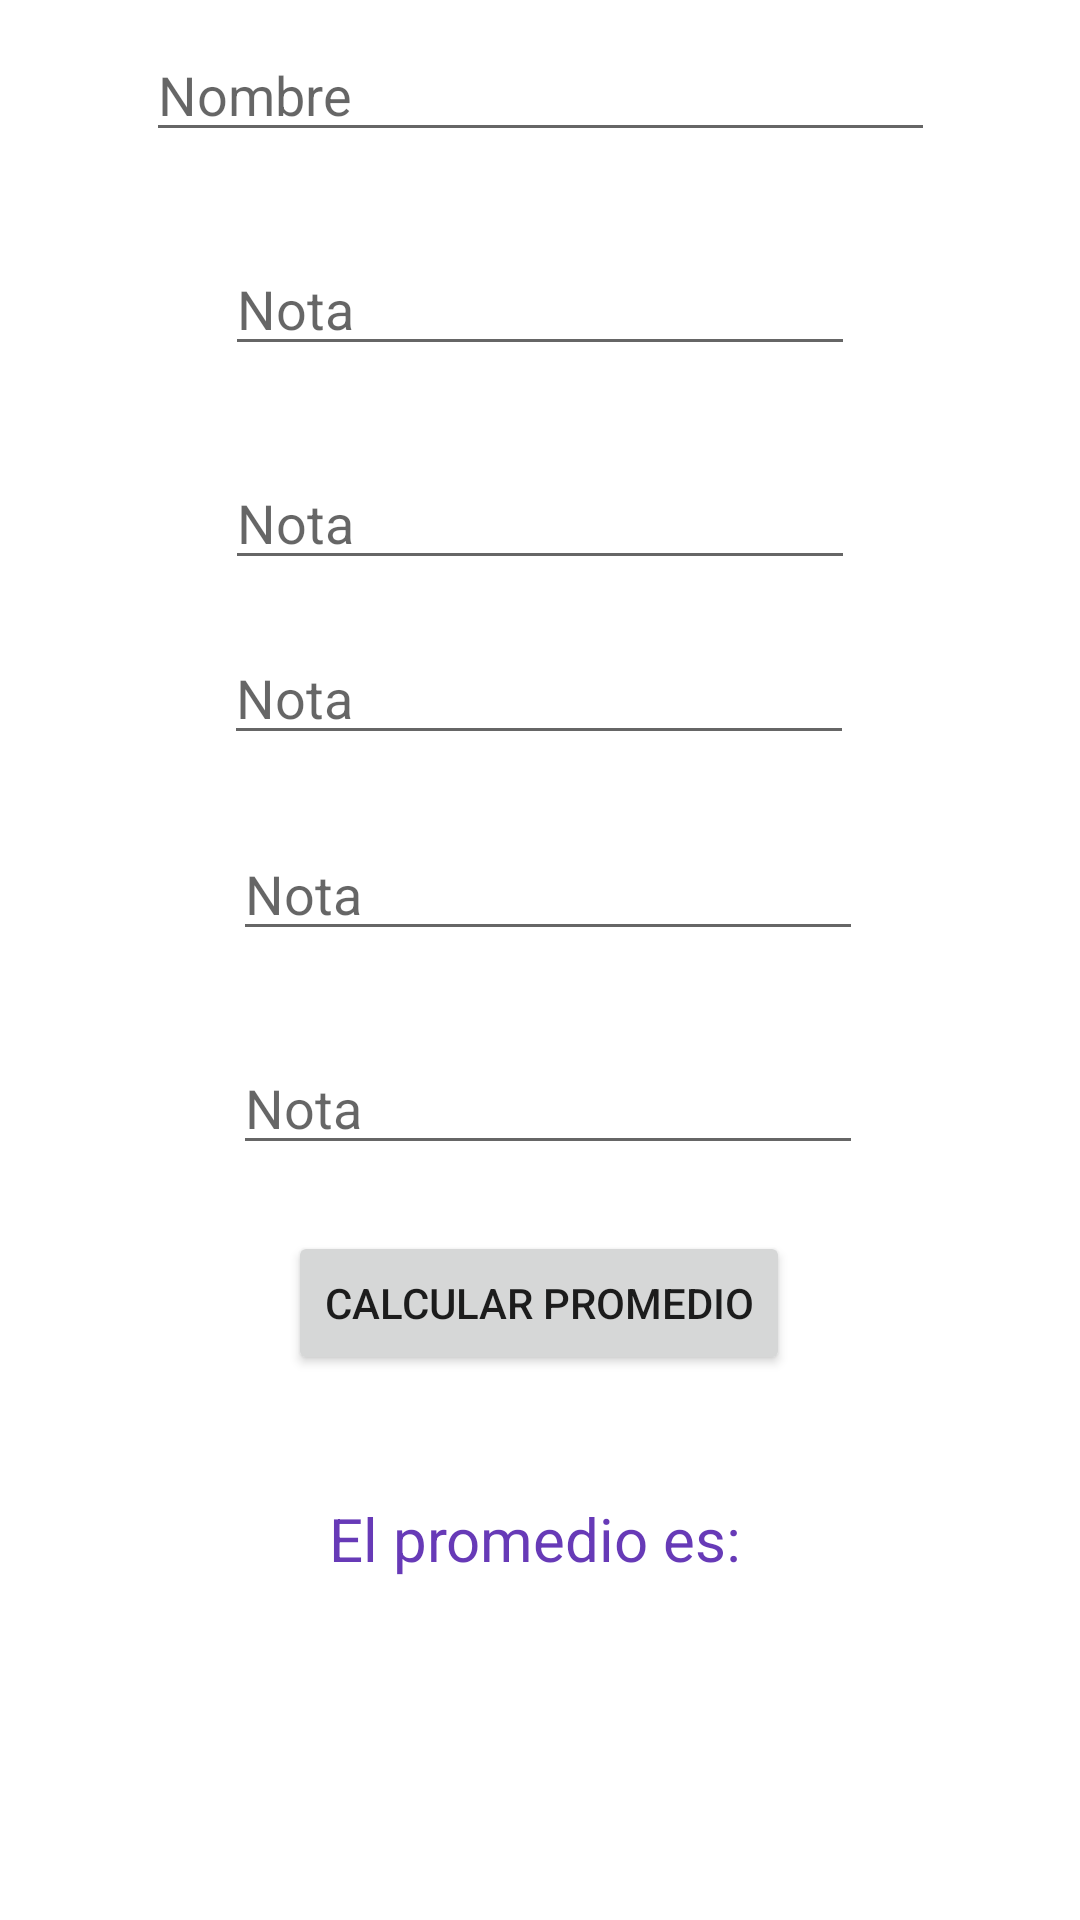

The Android layout XML behind this screen, and the referenced resources:
<!-- AndroidManifest.xml: application theme Theme.DSMDesafio1 -->
<!-- res/layout/activity_ejercicio1.xml -->
<?xml version="1.0" encoding="utf-8"?>
<androidx.constraintlayout.widget.ConstraintLayout xmlns:android="http://schemas.android.com/apk/res/android"
    xmlns:app="http://schemas.android.com/apk/res-auto"
    xmlns:tools="http://schemas.android.com/tools"
    android:layout_width="match_parent"
    android:layout_height="match_parent"
    tools:context=".Ejercicio1">

    <EditText
        android:id="@+id/txtBoxN5"
        android:layout_width="wrap_content"
        android:layout_height="wrap_content"
        android:layout_marginStart="103dp"
        android:layout_marginTop="15dp"
        android:layout_marginEnd="98dp"
        android:layout_marginBottom="15dp"
        android:ems="10"
        android:hint="@string/placeholder_grade"
        android:inputType="number|numberDecimal"
        app:layout_constraintBottom_toTopOf="@+id/btnPromedio"
        app:layout_constraintEnd_toEndOf="parent"
        app:layout_constraintStart_toStartOf="parent"
        app:layout_constraintTop_toBottomOf="@+id/txtBoxN4" />

    <EditText
        android:id="@+id/editTextTextPersonName"
        android:layout_width="263dp"
        android:layout_height="39dp"
        android:layout_marginStart="74dp"
        android:layout_marginTop="56dp"
        android:layout_marginEnd="74dp"
        android:layout_marginBottom="15dp"
        android:ems="10"
        android:hint="@string/placeholder_name"
        android:inputType="textPersonName"
        app:layout_constraintBottom_toTopOf="@+id/txtBoxN1"
        app:layout_constraintEnd_toEndOf="parent"
        app:layout_constraintStart_toStartOf="parent"
        app:layout_constraintTop_toTopOf="parent" />

    <EditText
        android:id="@+id/txtBoxN1"
        android:layout_width="wrap_content"
        android:layout_height="wrap_content"
        android:layout_marginStart="100dp"
        android:layout_marginTop="15dp"
        android:layout_marginEnd="100dp"
        android:layout_marginBottom="15dp"
        android:ems="10"
        android:hint="@string/placeholder_grade"
        android:inputType="number|numberDecimal"
        app:layout_constraintBottom_toTopOf="@+id/txtBoxN2"
        app:layout_constraintEnd_toEndOf="parent"
        app:layout_constraintStart_toStartOf="parent"
        app:layout_constraintTop_toBottomOf="@+id/editTextTextPersonName" />

    <EditText
        android:id="@+id/txtBoxN2"
        android:layout_width="wrap_content"
        android:layout_height="wrap_content"
        android:layout_marginStart="100dp"
        android:layout_marginTop="15dp"
        android:layout_marginEnd="100dp"
        android:layout_marginBottom="15dp"
        android:ems="10"
        android:hint="@string/placeholder_grade"
        android:inputType="number|numberDecimal"
        app:layout_constraintBottom_toTopOf="@+id/txtBoxN3"
        app:layout_constraintEnd_toEndOf="parent"
        app:layout_constraintStart_toStartOf="parent"
        app:layout_constraintTop_toBottomOf="@+id/txtBoxN1" />

    <EditText
        android:id="@+id/txtBoxN3"
        android:layout_width="wrap_content"
        android:layout_height="wrap_content"
        android:layout_marginStart="100dp"
        android:layout_marginTop="2dp"
        android:layout_marginEnd="101dp"
        android:layout_marginBottom="15dp"
        android:ems="10"
        android:hint="@string/placeholder_grade"
        android:inputType="number|numberDecimal"
        app:layout_constraintBottom_toTopOf="@+id/txtBoxN4"
        app:layout_constraintEnd_toEndOf="parent"
        app:layout_constraintStart_toStartOf="parent"
        app:layout_constraintTop_toBottomOf="@+id/txtBoxN2" />

    <EditText
        android:id="@+id/txtBoxN4"
        android:layout_width="wrap_content"
        android:layout_height="wrap_content"
        android:layout_marginStart="103dp"
        android:layout_marginTop="9dp"
        android:layout_marginEnd="98dp"
        android:layout_marginBottom="15dp"
        android:ems="10"
        android:hint="@string/placeholder_grade"
        android:inputType="number|numberDecimal"
        app:layout_constraintBottom_toTopOf="@+id/txtBoxN5"
        app:layout_constraintEnd_toEndOf="parent"
        app:layout_constraintStart_toStartOf="parent"
        app:layout_constraintTop_toBottomOf="@+id/txtBoxN3" />

    <Button
        android:id="@+id/btnPromedio"
        android:layout_width="wrap_content"
        android:layout_height="wrap_content"
        android:layout_marginStart="158dp"
        android:layout_marginTop="7dp"
        android:layout_marginEnd="159dp"
        android:layout_marginBottom="25dp"
        android:text="@string/btn_calc_avg"
        app:layout_constraintBottom_toTopOf="@+id/txtResProm"
        app:layout_constraintEnd_toEndOf="parent"
        app:layout_constraintStart_toStartOf="parent"
        app:layout_constraintTop_toBottomOf="@+id/txtBoxN5" />

    <TextView
        android:id="@+id/txtResProm"
        android:layout_width="wrap_content"
        android:layout_height="wrap_content"
        android:layout_marginStart="176dp"
        android:layout_marginTop="16dp"
        android:layout_marginEnd="174dp"
        android:layout_marginBottom="158dp"
        android:text="@string/msg_avg"
        android:textColor="#673AB7"
        android:textSize="20sp"
        app:layout_constraintBottom_toBottomOf="parent"
        app:layout_constraintEnd_toEndOf="parent"
        app:layout_constraintStart_toStartOf="parent"
        app:layout_constraintTop_toBottomOf="@+id/btnPromedio" />
</androidx.constraintlayout.widget.ConstraintLayout>
<!-- resources referenced by this layout -->
<resources>
  <string name="btn_calc_avg">Calcular Promedio</string>
  <string name="msg_avg">"El promedio es: "</string>
  <string name="placeholder_grade">Nota</string>
  <string name="placeholder_name">Nombre</string>
  <style name="Theme.DSMDesafio1" parent="Theme.MaterialComponents.DayNight.DarkActionBar">
          
          <item name="colorPrimary">@color/purple_500</item>
          <item name="colorPrimaryVariant">@color/purple_700</item>
          <item name="colorOnPrimary">@color/white</item>
          
          <item name="colorSecondary">@color/teal_200</item>
          <item name="colorSecondaryVariant">@color/teal_700</item>
          <item name="colorOnSecondary">@color/black</item>
          
          <item name="android:statusBarColor">?attr/colorPrimaryVariant</item>
          
      </style>
  <!-- not gathered from this repository: default colours our renderer supplied (Android Studio template values) -->
  <color name="purple_500">#FF6200EE</color>
  <color name="purple_700">#FF3700B3</color>
  <color name="teal_200">#FF03DAC5</color>
  <color name="teal_700">#FF018786</color>
  <color name="black">#FF000000</color>
  <color name="white">#FFFFFFFF</color>
</resources>
